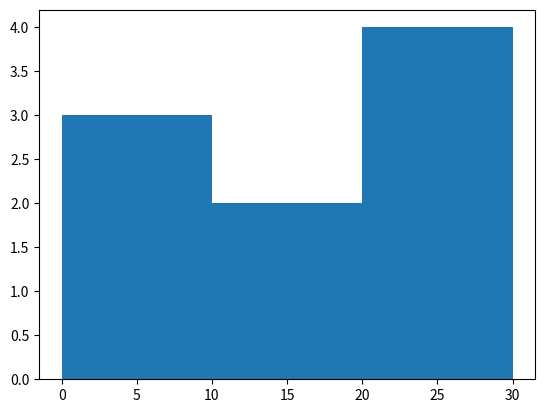

The matplotlib source for this figure:
from matplotlib import pyplot as plt
import numpy as np

a = np.array([2, 5, 7, 15, 18, 21, 26, 28, 29])

fig, ax = plt.subplots()
ax.hist(a, bins=[0, 10, 20, 30])

plt.show()